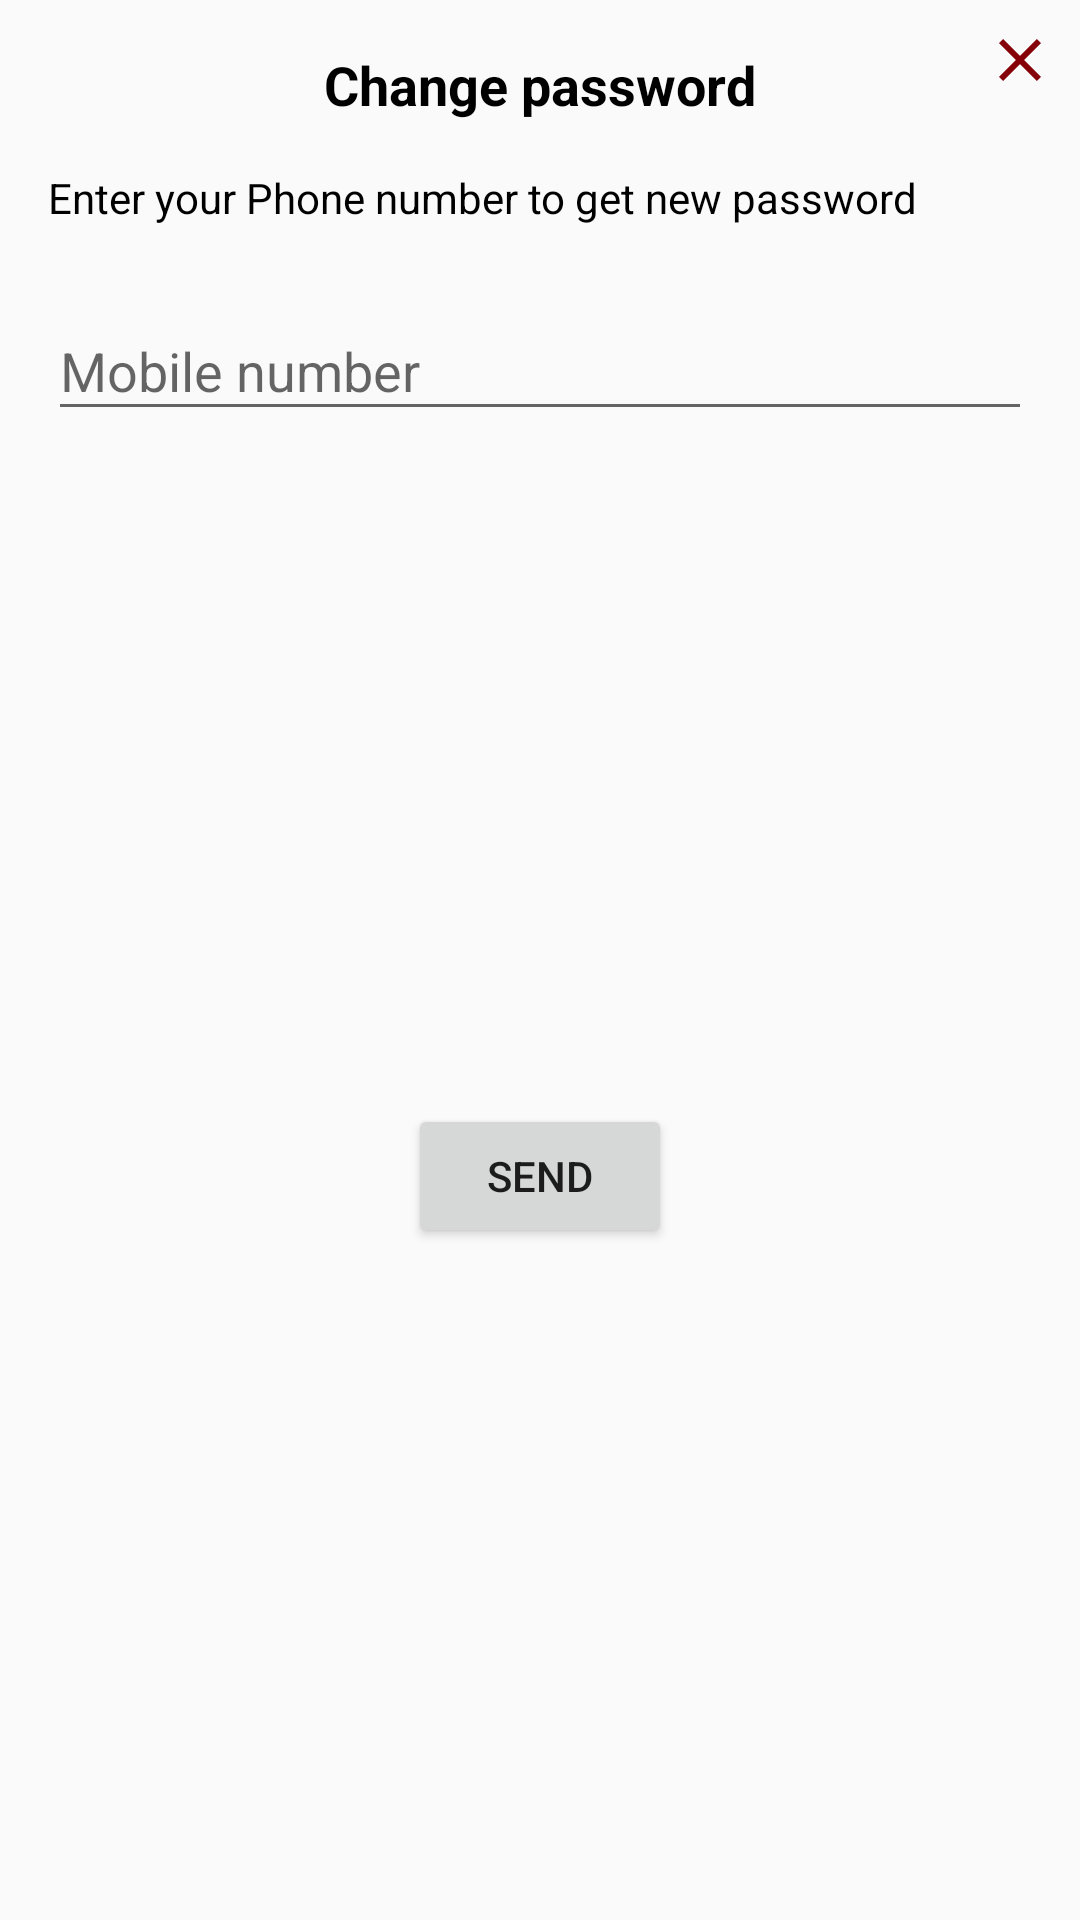

Here is an Android app screen rendered from its layout file. Give the layout XML and the strings, colors and styles it references.
<!-- AndroidManifest.xml: application theme Theme.MyAppDilog -->
<!-- res/layout/change_password_dialog.xml -->
<?xml version="1.0" encoding="utf-8"?>
<androidx.constraintlayout.widget.ConstraintLayout xmlns:android="http://schemas.android.com/apk/res/android"
    xmlns:app="http://schemas.android.com/apk/res-auto"
    xmlns:tools="http://schemas.android.com/tools"
    android:layout_width="match_parent"
    android:layout_height="wrap_content"
    android:layout_gravity="center"
    android:layout_margin="16dp">

    <TextView
        android:id="@+id/textView"
        android:layout_width="wrap_content"
        android:layout_height="wrap_content"
        android:layout_marginTop="16dp"
        android:text="@string/change_password"
        android:textColor="@color/black"
        android:textSize="18sp"
        android:textStyle="bold"
        app:layout_constraintEnd_toEndOf="parent"
        app:layout_constraintHorizontal_bias="0.5"
        app:layout_constraintStart_toStartOf="parent"
        app:layout_constraintTop_toTopOf="parent" />

    <TextView
        android:id="@+id/textView2"
        android:layout_width="wrap_content"
        android:layout_height="wrap_content"
        android:layout_marginStart="16dp"
        android:layout_marginTop="16dp"
        android:text="@string/enter_phone"
        android:textColor="@color/black"
        app:layout_constraintStart_toStartOf="parent"
        app:layout_constraintTop_toBottomOf="@+id/textView" />

    <com.google.android.material.textfield.TextInputLayout
        android:id="@+id/textInputLayout"
        android:layout_width="0dp"
        android:layout_height="wrap_content"
        android:layout_marginStart="16dp"
        android:layout_marginTop="16dp"
        android:layout_marginEnd="16dp"
        app:layout_constraintEnd_toEndOf="parent"
        app:layout_constraintHorizontal_bias="0.5"
        app:layout_constraintStart_toStartOf="parent"
        app:layout_constraintTop_toBottomOf="@+id/textView2">

        <com.google.android.material.textfield.TextInputEditText
            android:id="@+id/phone_tv"
            android:layout_width="match_parent"
            android:layout_height="wrap_content"
            android:drawableStart="@drawable/ic_baseline_phone_24"
            android:drawablePadding="6dp"
            android:inputType="phone"
            android:singleLine="true"
            android:maxLines="1"
            android:hint="@string/mobile_number" />
    </com.google.android.material.textfield.TextInputLayout>

    <Button
        android:id="@+id/send_btn"
        android:layout_width="wrap_content"
        android:layout_height="wrap_content"
        android:layout_marginStart="16dp"
        android:layout_marginTop="16dp"
        android:layout_marginEnd="16dp"
        android:layout_marginBottom="16dp"
        android:text="@string/send"
        app:layout_constraintBottom_toBottomOf="parent"
        app:layout_constraintEnd_toEndOf="parent"
        app:layout_constraintStart_toStartOf="parent"
        app:layout_constraintTop_toBottomOf="@+id/textInputLayout" />

    <ImageView
        android:id="@+id/close_img"
        android:layout_width="wrap_content"
        android:layout_height="wrap_content"
        android:layout_marginTop="8dp"
        android:layout_marginEnd="8dp"
        app:layout_constraintEnd_toEndOf="parent"
        app:layout_constraintTop_toTopOf="parent"
        app:srcCompat="@drawable/ic_baseline_close_24" />
</androidx.constraintlayout.widget.ConstraintLayout>
<!-- resources referenced by this layout -->
<resources>
  <!-- drawable ic_baseline_close_24 (drawable) -->
  <vector android:height="24dp" android:tint="#850007"
      android:viewportHeight="24" android:viewportWidth="24"
      android:width="24dp" xmlns:android="http://schemas.android.com/apk/res/android">
      <path android:fillColor="@android:color/white" android:pathData="M19,6.41L17.59,5 12,10.59 6.41,5 5,6.41 10.59,12 5,17.59 6.41,19 12,13.41 17.59,19 19,17.59 13.41,12z"/>
  </vector>
  <string name="change_password">Change password</string>
  <string name="enter_phone">Enter your Phone number to get new password</string>
  <string name="mobile_number">Mobile number</string>
  <string name="send">Send</string>
  <style name="Theme.MyAppDilog" parent="Theme.AppCompat.Light.DarkActionBar">
          
          <item name="colorPrimary">@color/purple_500</item>
          <item name="colorPrimaryVariant">@color/purple_700</item>
          <item name="colorOnPrimary">@color/white</item>
          
          <item name="colorSecondary">@color/teal_200</item>
          <item name="colorSecondaryVariant">@color/teal_700</item>
          <item name="colorOnSecondary">@color/black</item>
          
          <item name="android:statusBarColor" tools:targetApi="l">?attr/colorPrimaryVariant</item>
          
      </style>
  <!-- not gathered from this repository: default colours our renderer supplied (Android Studio template values) -->
  <color name="purple_500">#FF6200EE</color>
  <color name="purple_700">#FF3700B3</color>
  <color name="teal_200">#FF03DAC5</color>
  <color name="teal_700">#FF018786</color>
  <color name="black">#FF000000</color>
  <color name="white">#FFFFFFFF</color>
</resources>
